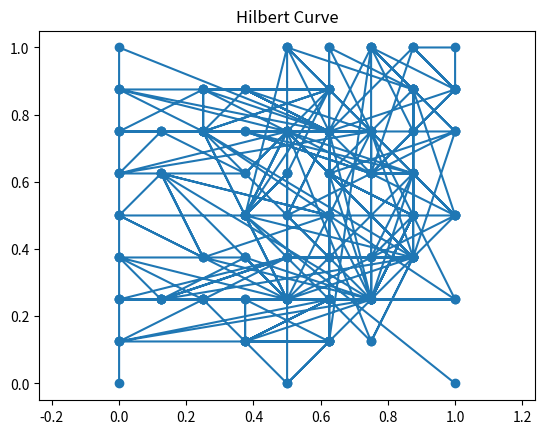

This figure's Python source:
import matplotlib.pyplot as plt

class HilbertCurveGenerator:
    def __init__(self):
        self.vertices = []

    def construct_curve(self, n):
        self.vertices = []
        self._construct_hilbert_curve(n, [0, 0], [0, 1], [1, 1], [1, 0])

    def _construct_hilbert_curve(self, n, p1, p2, p3, p4):
        if n <= 0:
            self.vertices.extend([p1, p2, p3, p4])
        else:
            # Calculate the midpoints of the line segments
            a = [(p1[0] + p4[0]) / 2, (p1[1] + p4[1]) / 2]
            b = [(p1[0] + p2[0]) / 2, (p1[1] + p2[1]) / 2]
            c = [(p2[0] + p3[0]) / 2, (p2[1] + p3[1]) / 2]
            d = [(p3[0] + p4[0]) / 2, (p3[1] + p4[1]) / 2]

            # Recursively construct the smaller Hilbert curves
            self._construct_hilbert_curve(n - 1, p1, b, a, d)
            self._construct_hilbert_curve(n - 1, b, p2, d, c)
            self._construct_hilbert_curve(n - 1, a, d, p3, c)
            self._construct_hilbert_curve(n - 1, d, c, b, p4)

    def plot_curve(self):
        x = [vertex[0] for vertex in self.vertices]
        y = [vertex[1] for vertex in self.vertices]
        plt.plot(x, y, '-o')
        plt.axis('equal')
        plt.title('Hilbert Curve')
        plt.show()


# Usage example
hilbert_curve = HilbertCurveGenerator()
hilbert_curve.construct_curve(3)  # Construct the Hilbert curve up to 3 iterations
hilbert_curve.plot_curve()  # Plot the Hilbert curve
